Run: headless pygame with SDL's dummy video driver; simulated clock (each Clock.tick advances the game by its frame time, no real sleeping); random seed 0; keys injected as events and as key.get_pressed() state; no mouse input.
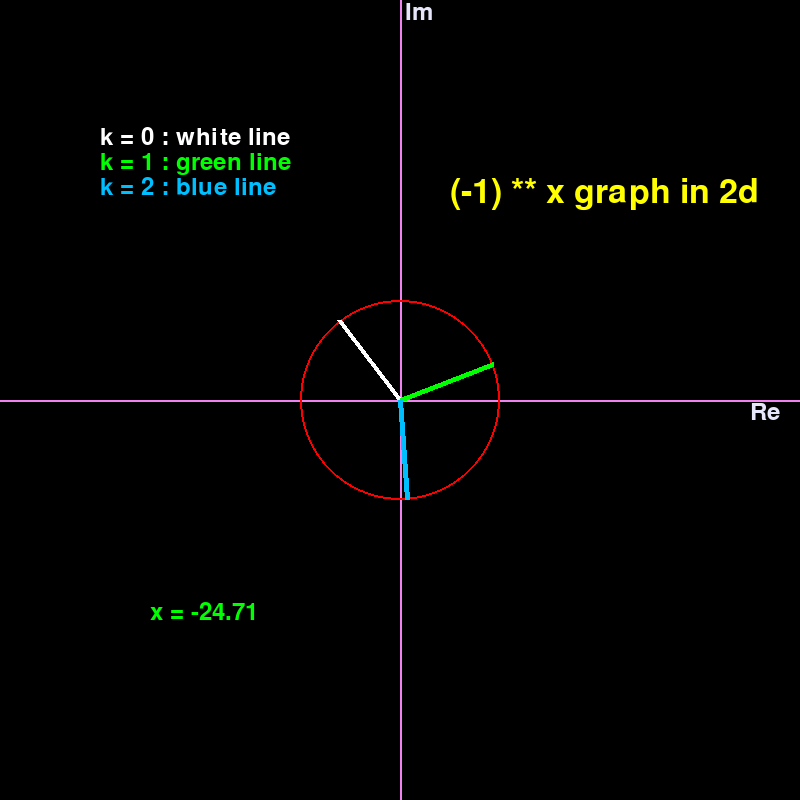
Frame 1 of 4 · flips 1–60 · no input
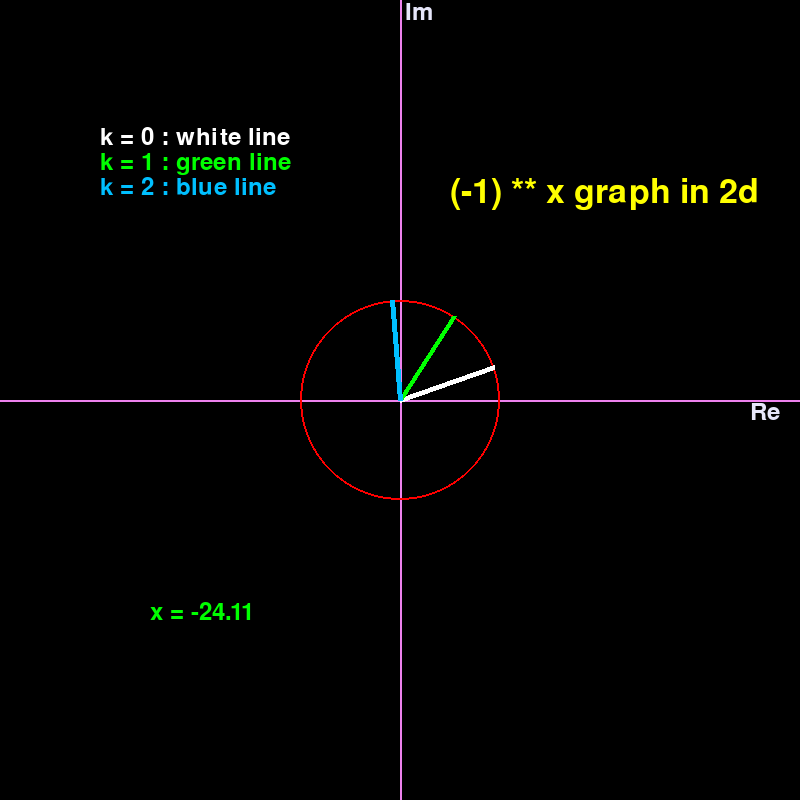
Frame 2 of 4 · flips 61–180 · tapped SPACE, RETURN · held RIGHT (→), D
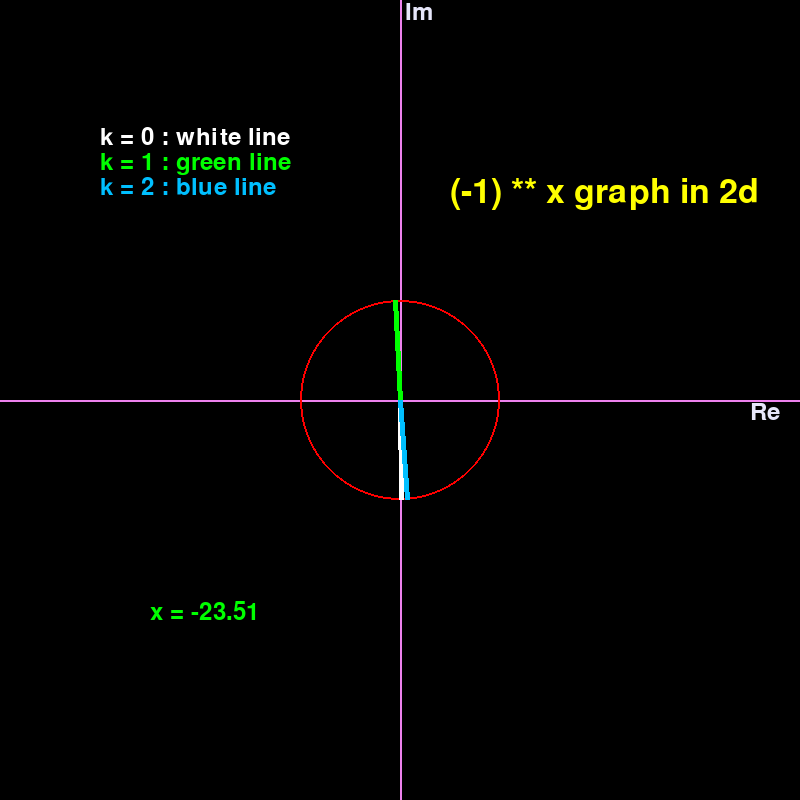
Frame 3 of 4 · flips 181–300 · held DOWN (↓), S
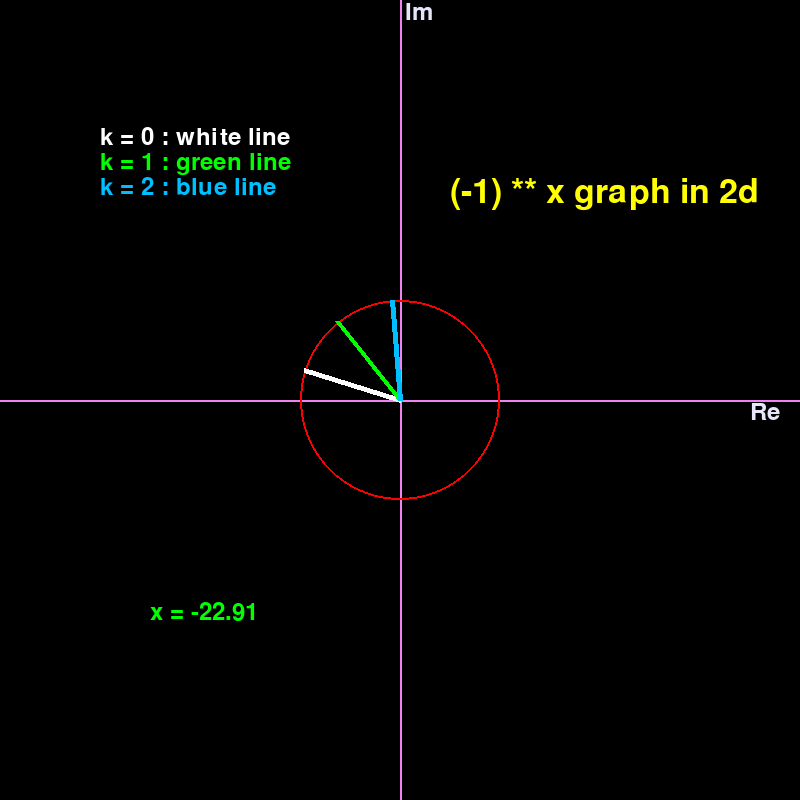
Frame 4 of 4 · flips 301–420 · held LEFT (←), A, UP (↑), W

The pygame program that drew these frames:

# y = (-1) ** x = math.exp((2 * k * math.pi + math.pi) * x * 1j)
import math
import pygame
# x with using while

# 初始化 Pygame
pygame.init()

window_size = 800
window = pygame.display.set_mode((window_size, window_size))
clock = pygame.time.Clock()
number_of_x = -25
l = l1 = l2 = []

# define color
white = (255 , 255 , 255)
green = (0 , 255 , 0)
blue = (0 , 191 , 255)
violet = (238 , 130 , 238)
lavender = (230 , 230 , 250)
Yellow1 = (255 , 255 , 0)
red = (255 , 0 , 0)

# the parameter of the axes name
# None 使用預設字體，36 是字體大小
font = pygame.font.Font(None, 36)
title = pygame.font.Font(None , 50)

# 計算實部與虛部的函數
def real_imagine_root(x , k):
    real =math.cos((2 * k + 1) * math.pi * x)
    imagine =math.sin((2 * k + 1) * math.pi * x)
    return real, imagine

def connect_points(points , color):
    pygame.draw.line(window , color , (points[0] , points[1]) , (window_size / 2 , window_size / 2) , 5)

# x axes and y axes
def draw_axes():
    pygame.draw.line(window , violet , (0 , window_size / 2) , (window_size , window_size / 2) , 2)
    pygame.draw.line(window , violet , (window_size / 2 , 0) , (window_size / 2 , window_size) , 2)

running = True
while running: 
    points = [0 , 0]
    points1 = [0 , 0]
    points2 = [0 , 0]
    clock.tick(60)
    window.fill((0, 0, 0))

    # 座標軸
    draw_axes()

    # for k = 0
    real_x, imagine_y = real_imagine_root(number_of_x , 0)
    real_x = real_x * 100 + window_size / 2
    imagine_y = imagine_y * 100 + window_size / 2
    points[0] = real_x
    points[1] = imagine_y
    l.append((real_x , imagine_y))

    # for k = 1
    real_x1, imagine_y1 = real_imagine_root(number_of_x , 1)
    real_x1 = real_x1 * 100 + window_size / 2
    imagine_y1 = imagine_y1 * 100 + window_size / 2
    points1[0] = real_x1
    points1[1] = imagine_y1
    l1.append((real_x1 , imagine_y1))

    # for k = 2
    real_x2, imagine_y2 = real_imagine_root(number_of_x , 2)
    real_x2 = real_x2 * 100 + window_size / 2
    imagine_y2 = imagine_y2 * 100 + window_size / 2
    points2[0] = real_x2
    points2[1] = imagine_y2
    l2.append((real_x2 , imagine_y2))

    # 函數的模
    pygame.draw.circle(window , red , (window_size // 2 , window_size // 2) , 100 , 2)
    # 繪製k = 0所有計算的浮點數座標點
    connect_points(points , white)
    # 繪製k = 1所有計算的浮點數座標點
    connect_points(points1 , green)
    # 繪製k = 2所有計算的浮點數座標點
    connect_points(points2 , blue) 

    # 渲染並顯示文字
    text_x_axis = font.render("Re" , True , lavender)
    text_y_axis = font.render("Im" , True , lavender)
    text_x = font.render(f'x = {number_of_x:.2f}' , True , green)
    text_title = title.render("(-1) ** x graph in 2d" , True , Yellow1)
    text_white = font.render("k = 0 : white line" , True , white)
    text_green = font.render("k = 1 : green line" , True , green)
    text_blue = font.render("k = 2 : blue line" , True , blue)
    window.blit(text_x_axis , (window_size - 50 , window_size / 2))
    window.blit(text_y_axis , (window_size / 2 + 5, 0))
    window.blit(text_x , (150 , 600))
    window.blit(text_title , (450 , 175))
    window.blit(text_white , (window_size / 8 , 125))
    window.blit(text_green , (window_size / 8 , 150))
    window.blit(text_blue , (window_size / 8 , 175))

    number_of_x += 0.005
    if number_of_x > 25:
        break
    
    for event in pygame.event.get():
        if event.type == pygame.QUIT:
            running = False
    pygame.display.flip()

# 退出 Pygame
pygame.quit()
